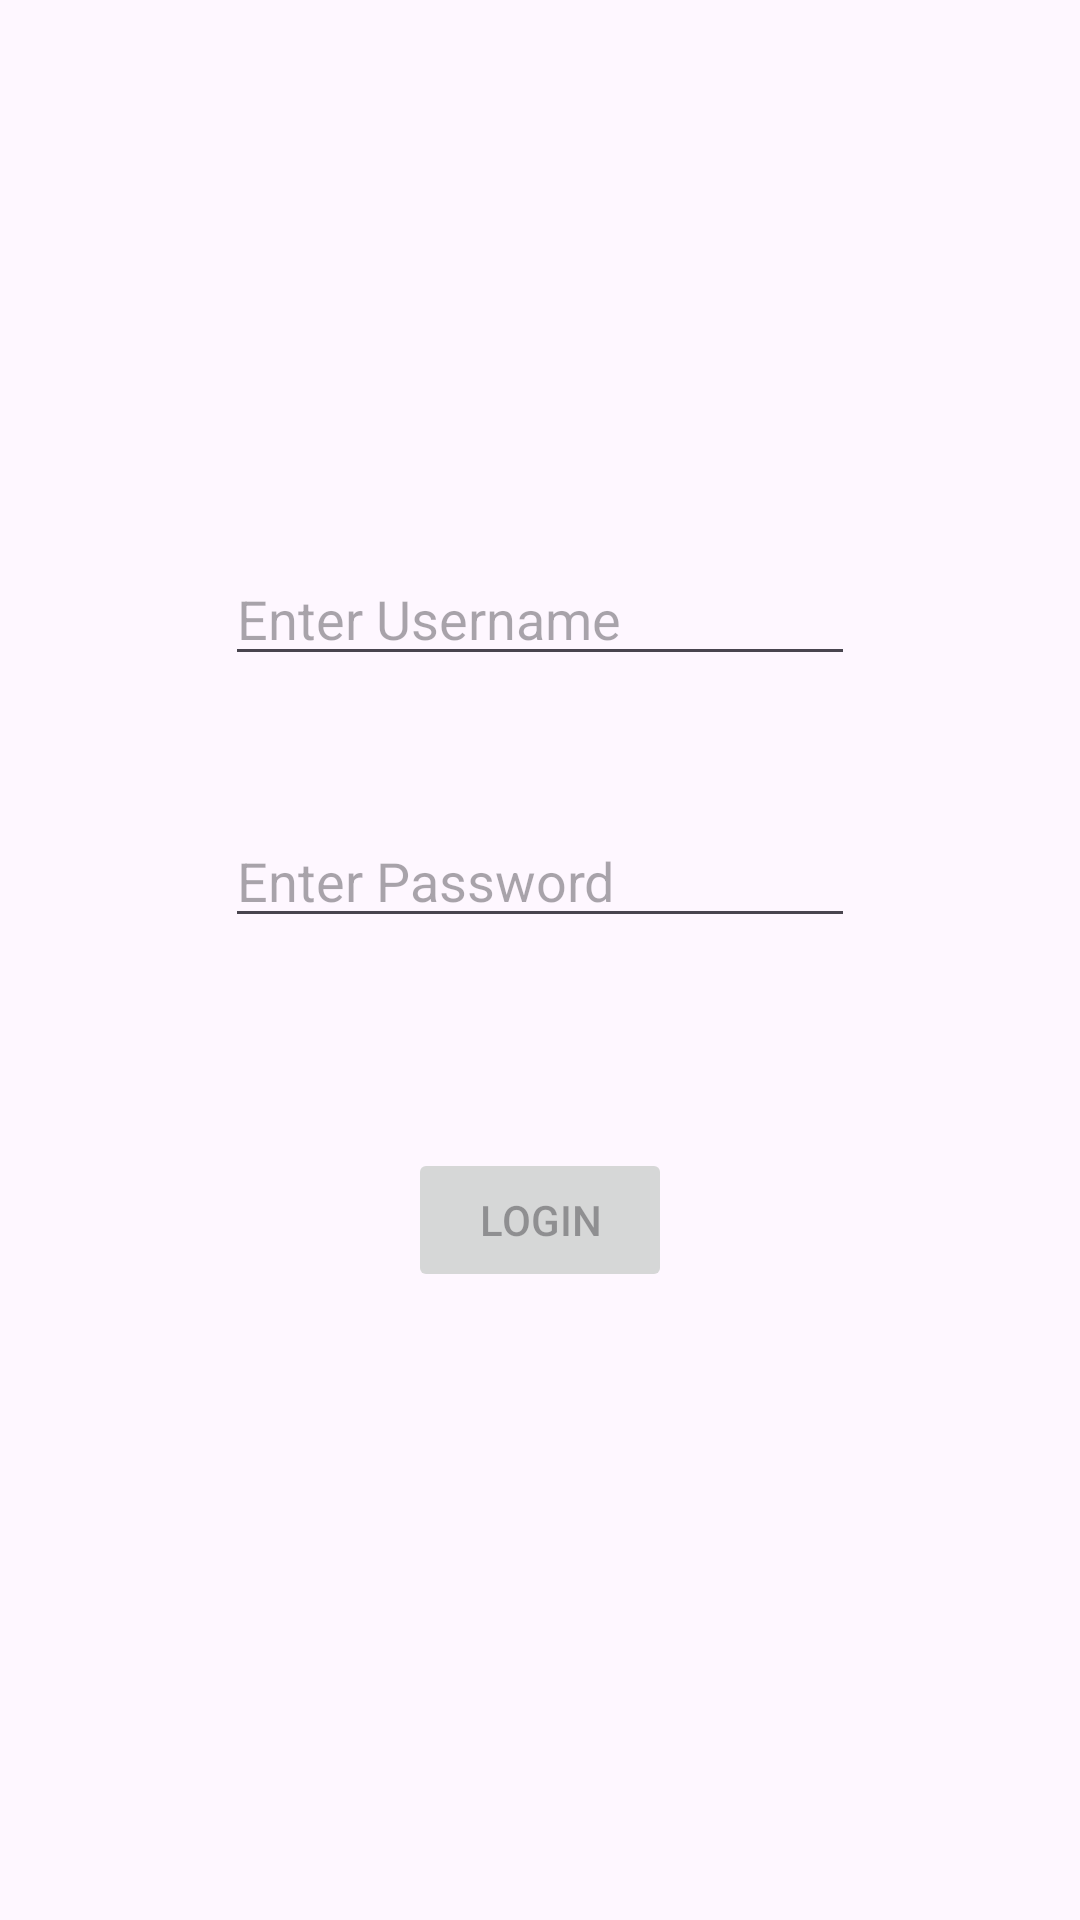

Write the Android layout XML for this screen, with the resource values it uses.
<!-- AndroidManifest.xml: application theme Theme.Stocksapp -->
<!-- res/layout/activity_sign_up.xml -->
<?xml version="1.0" encoding="utf-8"?>
<androidx.constraintlayout.widget.ConstraintLayout xmlns:android="http://schemas.android.com/apk/res/android"
    xmlns:app="http://schemas.android.com/apk/res-auto"
    xmlns:tools="http://schemas.android.com/tools"
    android:id="@+id/main"
    android:layout_width="match_parent"
    android:layout_height="match_parent"
    tools:context=".MainActivity">

    <EditText
        android:id="@+id/usernameText"
        android:layout_width="wrap_content"
        android:layout_height="wrap_content"
        android:layout_marginTop="184dp"
        android:ems="10"
        android:hint="Enter Username"
        android:inputType="text"
        app:layout_constraintEnd_toEndOf="parent"
        app:layout_constraintHorizontal_bias="0.5"
        app:layout_constraintStart_toStartOf="parent"
        app:layout_constraintTop_toTopOf="parent" />

    <EditText
        android:id="@+id/editTextTextPassword"
        android:layout_width="wrap_content"
        android:layout_height="wrap_content"
        android:layout_marginTop="46dp"
        android:ems="10"
        android:hint="Enter Password"
        android:inputType="textPassword"
        app:layout_constraintEnd_toEndOf="parent"
        app:layout_constraintHorizontal_bias="0.5"
        app:layout_constraintStart_toStartOf="parent"
        app:layout_constraintTop_toBottomOf="@+id/usernameText" />

    <Button
        android:id="@+id/signupButton"
        android:layout_width="wrap_content"
        android:layout_height="wrap_content"
        android:layout_marginTop="70dp"
        android:enabled="false"
        android:text="LOGIN"
        app:layout_constraintEnd_toEndOf="parent"
        app:layout_constraintHorizontal_bias="0.5"
        app:layout_constraintStart_toStartOf="parent"
        app:layout_constraintTop_toBottomOf="@+id/editTextTextPassword" />

</androidx.constraintlayout.widget.ConstraintLayout>
<!-- resources referenced by this layout -->
<resources>
  <style name="Theme.Stocksapp" parent="Base.Theme.Stocksapp" />
  <style name="Base.Theme.Stocksapp" parent="Theme.Material3.DayNight.NoActionBar">
          
          
      </style>
</resources>
